43-way image classification set "dataset" from GitHub (hnky/dataset-lego-figures); label vocabulary: Simpsons Apu Nahasapeemapetilon LEGO figure, Simpsons Bart Simpson LEGO figure, Simpsons Chief Wiggum LEGO figure, Simpsons Dr Hibbert LEGO figure, Simpsons Grandpa Simpson LEGO figure, Simpsons Homer Simpson LEGO figure, Simpsons Itchy LEGO figure, simpsons krusty the clown, Simpsons Lisa Simpson LEGO figure, Simpsons Maggie Simpson LEGO figure, Simpsons Marge Simpson LEGO figure, simpsons milhouse van houten, Simpsons Mr Burns LEGO figure, Simpsons Ned Flanders LEGO figure, Simpsons Nelson Muntz LEGO figure, Simpsons Ralph Wiggum LEGO figure, Simpsons Snowball LEGO figure, Star Wars Ackbar LEGO figure, starwars boba fett, Star Wars C-3PO LEGO figure, starwars emperor palpatine, starwars general grievous, starwars jar jar binks, starwars kit fisto, starwars luke skywalker, starwars mace windu, Star Wars R3-M2 LEGO figure, Star Wars Yoda LEGO figure, superhero Aquaman LEGO figure, superhero Bat-Mite LEGO figure, superhero Batman LEGO figure, superhero Bumblebee LEGO figure, superhero Cyborg LEGO figure, superhero Green Lantern LEGO figure, superhero Huntress LEGO figure, superhero Metamorpho LEGO figure, superhero Mister Miracle LEGO figure, superhero Sinestro LEGO figure, superhero Stargirl LEGO figure, superhero The Cheetah LEGO figure, superhero The Flash LEGO figure, superhero The Joker LEGO figure, superhero Wonder Woman LEGO figure.

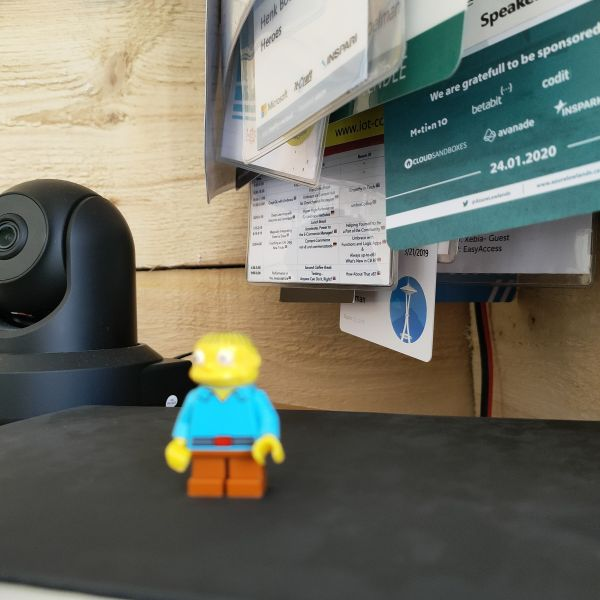
Label: Simpsons Ralph Wiggum LEGO figure

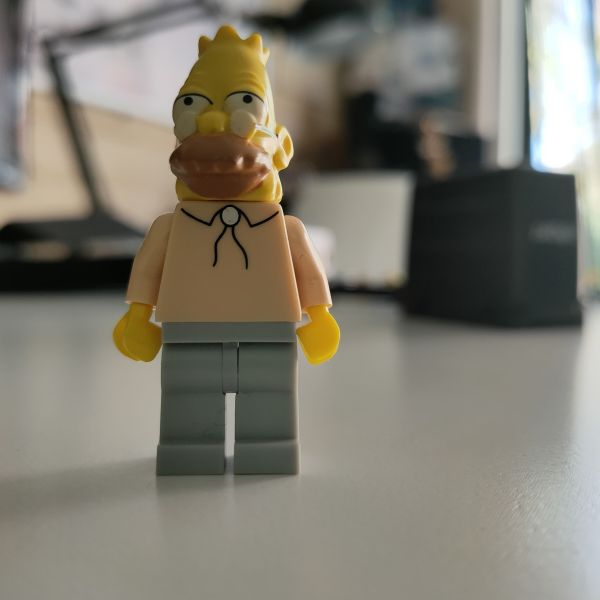
Label: Simpsons Grandpa Simpson LEGO figure

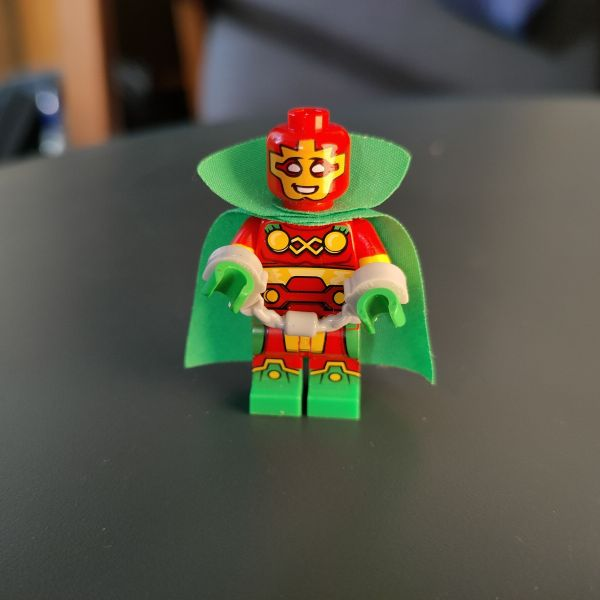
Label: superhero Mister Miracle LEGO figure

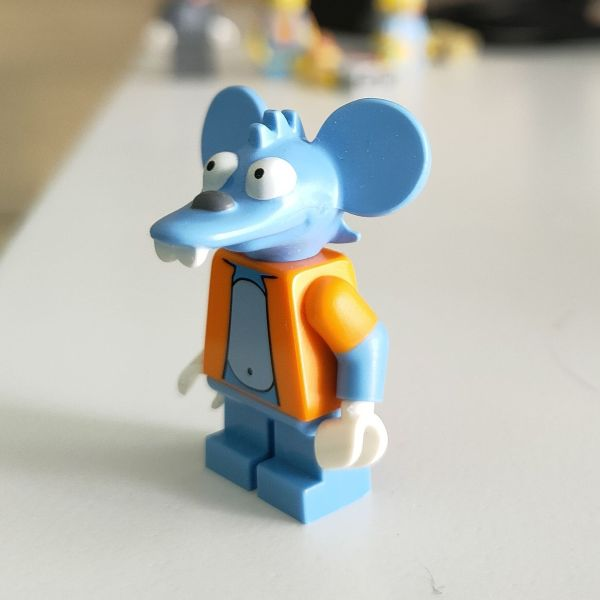
Label: Simpsons Itchy LEGO figure

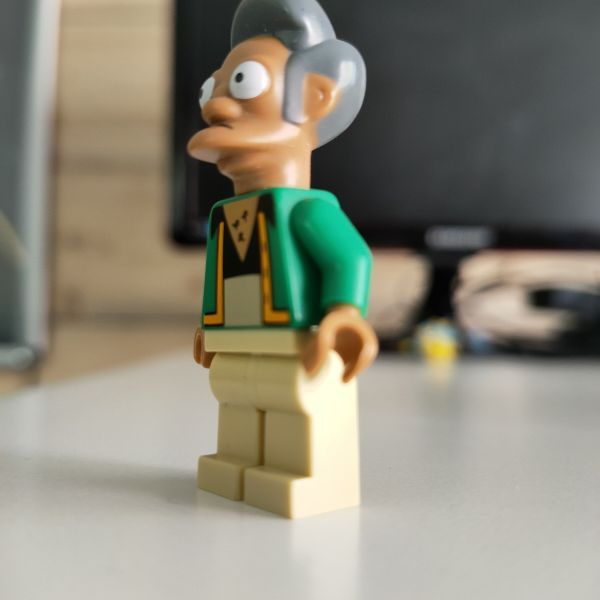
Label: Simpsons Apu Nahasapeemapetilon LEGO figure

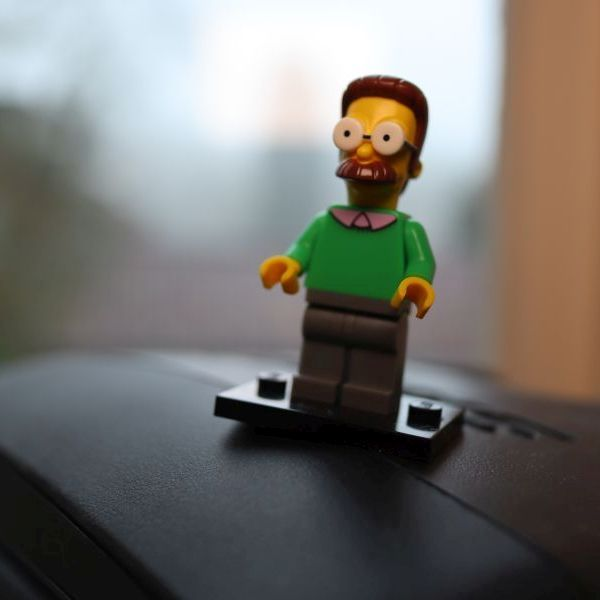
Label: Simpsons Ned Flanders LEGO figure
